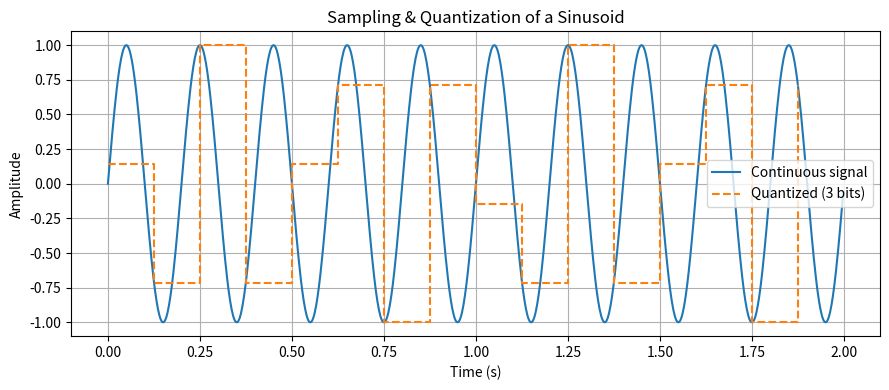

Write the Python code that produced this figure. (Note: this script raises an exception after producing the figure.)
import numpy as np
import matplotlib.pyplot as plt

# ---- Global parameters  ----
signal_freq = 5.0   
duration = 2.0      
sampling_freq = 8.0 
num_bits = 3        
min_signal = -1.0
max_signal =  1.0

# This function will generate the original continuous signal
def original_signal(t):
    f = signal_freq
    t = np.asarray(t, dtype=np.float64)
    return np.sin(2 * np.pi * f * t)

# This function will generate the sample times
def sample_times(duration, fs):
    n = int(fs * duration)
    return np.linspace(0.0, duration, n, endpoint=False)

# This function will quantize the samples
def quantize(samples, bits, smin, smax):
    #although in the given assignment formula it says (n-1) but to correctly calculate the levels I guess need to use 2^bits
    levels = int(2 ** bits) 
    q_s = np.round((samples - smin) / (smax - smin) * (levels - 1)).astype(int)
    q_s = np.clip(q_s, 0, levels - 1)
    q_v = smin + q_s * (smax - smin) / (levels - 1)
    return q_s, q_v

def main():
    # 1) Doing Continuous signal
    t_dense = np.linspace(0.0, duration, 1000, endpoint=False)
    cont = original_signal(t_dense)
    # 2) Doing Sampling
    t_samp = sample_times(duration, sampling_freq)
    samp = original_signal(t_samp)

    # 3) Doing Quantize
    q_idx, q_val = quantize(samp, num_bits, min_signal, max_signal)

    #----- Plot for Results--------
    plt.figure(figsize=(9, 4))
    plt.plot(t_dense, cont, label="Continuous signal")
    plt.step(t_samp, q_val, where="post", label=f"Quantized ({num_bits} bits)", linestyle="--")
    plt.xlabel("Time (s)")
    plt.ylabel("Amplitude")
    plt.title("Sampling & Quantization of a Sinusoid")
    plt.grid(True)
    plt.legend()
    plt.tight_layout()
    plt.savefig("Output/sampling_quantization.png", dpi=300)
    plt.show()

    # 5) Textual guidance for the report
    nyquist = 2.0 * signal_freq
    print(f"Signal frequency: {signal_freq:.2f} Hz")
    print(f"Sampling frequency: {sampling_freq:.2f} Hz  (Nyquist = {nyquist:.2f} Hz)")
    if sampling_freq < nyquist:
        print(">> Sampling is below Nyquist — expect aliasing and shape distortion.")
    else:
        print(">> Sampling meets/exceeds Nyquist; increasing fs further improves waveform fidelity.")
    print("To minimize error: (i) increase sampling rate, (ii) apply anti-alias low-pass filtering before sampling, "
          "(iii) increase quantization bit-depth, (iv) use dithering for better perceptual quality when appropriate.")

if __name__ == "__main__":
    main()
